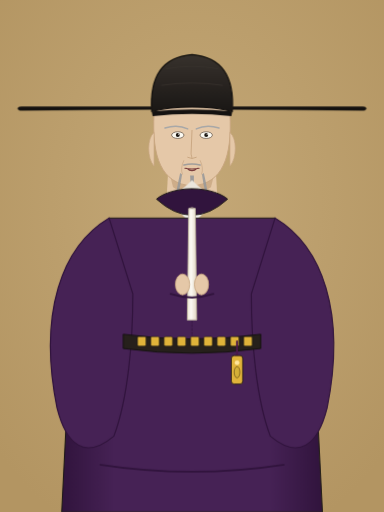
t = 0.00 s
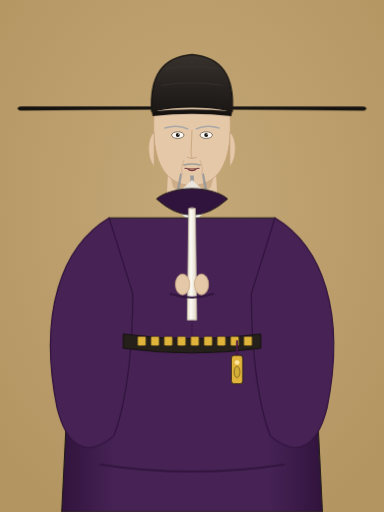
t = 0.56 s
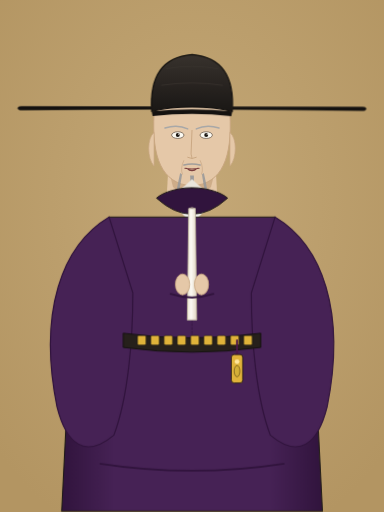
t = 1.69 s
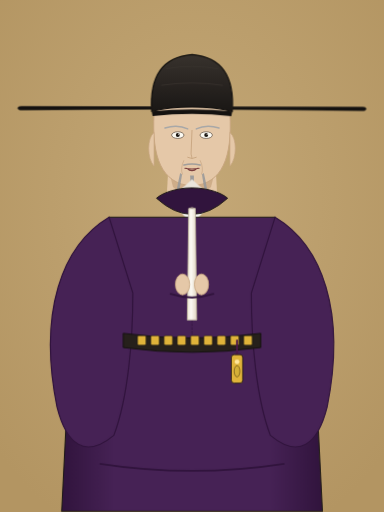
t = 2.25 s
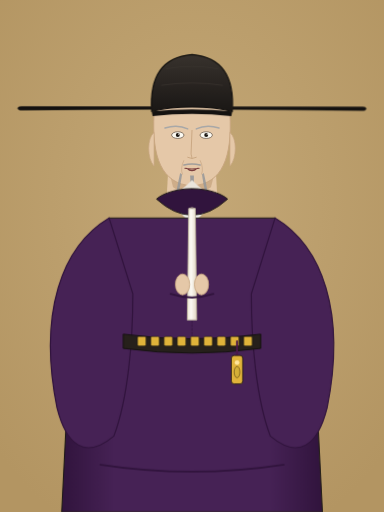
t = 3.24 s
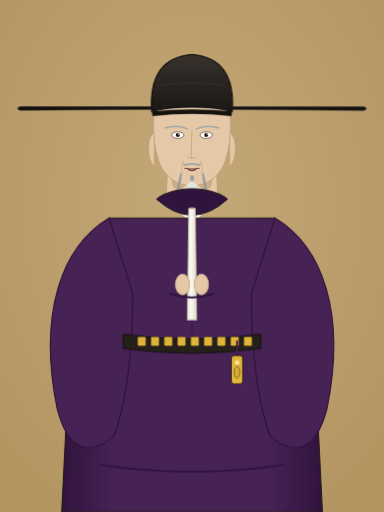
t = 3.74 s

The animated SVG that drew these frames (rendered in a browser with its animation timeline set to each time). Animation: 3 CSS @keyframes rules; one cycle of 4.50 s, repeats indefinitely.

<svg xmlns="http://www.w3.org/2000/svg" viewBox="0 0 810 1080" width="810" height="1080">
  <defs>
    <!-- 宣和殿老绢本渐变底色 -->
    <radialGradient id="silk_bg" cx="50%" cy="40%" r="70%">
      <stop offset="0%" stop-color="#C4A877" />
      <stop offset="100%" stop-color="#B39562" />
    </radialGradient>
    
    <!-- 官袍立体光影渐变 -->
    <linearGradient id="robe_grad" x1="0%" y1="0%" x2="100%" y2="0%">
      <stop offset="0%" stop-color="#31143D" />
      <stop offset="20%" stop-color="#462255" />
      <stop offset="50%" stop-color="#462255" />
      <stop offset="80%" stop-color="#462255" />
      <stop offset="100%" stop-color="#31143D" />
    </linearGradient>

    <!-- 幞头漆纱墨色渐变 -->
    <linearGradient id="futou_grad" x1="0%" y1="0%" x2="0%" y2="100%">
      <stop offset="0%" stop-color="#38322D" />
      <stop offset="100%" stop-color="#1A1715" />
    </linearGradient>

    <!-- 象牙朝笏光泽渐变 -->
    <linearGradient id="hu_grad" x1="0%" y1="0%" x2="100%" y2="0%">
      <stop offset="0%" stop-color="#EBE3D0" />
      <stop offset="40%" stop-color="#FCFAF5" />
      <stop offset="100%" stop-color="#E2D8C3" />
    </linearGradient>
  
    <style>
      @keyframes song_breath {
        0%, 100% { transform: translateY(0px); }
        50% { transform: translateY(-2.2px); }
      }
      @keyframes song_blink {
        0%, 94%, 100% { transform: scaleY(1); }
        96%, 98% { transform: scaleY(0.08); }
      }
      @keyframes song_futou_wing {
        0%, 100% { transform: rotate(0deg); }
        50% { transform: rotate(0.12deg); }
      }
      #layer5_robe, #layer4_collar, #layer6_belt, #layer7_pouch, #layer8_held {
        animation: song_breath 3.6s ease-in-out infinite;
        transform-origin: 405px 715px;
      }
      #layer2_face .eyes_pupil, #layer2_face .eye_opening {
        animation: song_blink 4.2s ease-in-out infinite;
        transform-origin: 405px 285px;
      }
      #layer9_futou {
        animation: song_futou_wing 4.5s ease-in-out infinite;
        transform-origin: 405px 225px;
      }
    </style>
  </defs>

  <!-- ==================== Layer 0: 宣和老绢本背景 ==================== -->
  <rect width="100%" height="100%" fill="url(#silk_bg)" />

  <!-- ==================== Layer 1: 人形素体脖颈 ==================== -->
  <g id="layer1_base_doll">
    <!-- 颈项素体 (完整连贯，杜绝断头) -->
    <polygon points="360,260 450,260 458,410 352,410" fill="#E5C8A8" />
    <!-- 颌下与锁骨工笔阴影 -->
    <path d="M 360 375 Q 405 410 450 375 L 445 395 Q 405 422 365 395 Z" fill="#C9A782" opacity="0.8" />
  </g>

  <!-- ==================== Layer 2: 7 维解耦五官面模 (千人千面) ==================== -->
  <g id="layer2_face">
    <path d="M 325 240 C 320 330 340 388 405 392 C 470 388 490 330 485 240 C 465 210 345 210 325 240 Z" fill="#E5C8A8" stroke="#C9A782" stroke-width="2" />
    <path d="M 325 280 C 310 290 310 335 325 350 Z" fill="#E5C8A8" stroke="#C9A782" stroke-width="1.5" />
    <path d="M 485 280 C 500 290 500 335 485 350 Z" fill="#E5C8A8" stroke="#C9A782" stroke-width="1.5" />
    <path d="M 348 270 Q 375 262 396 272" fill="none" stroke="#A8A8A8" stroke-width="3" stroke-linecap="round" />
    <path d="M 462 270 Q 435 262 414 272" fill="none" stroke="#A8A8A8" stroke-width="3" stroke-linecap="round" />
    <ellipse cx="375" cy="285" rx="13" ry="7" fill="#FCFAF2" stroke="#3A2B20" stroke-width="1.2" />
    <circle cx="375" cy="285" r="4.2" fill="#1C1814" />
    <circle cx="377" cy="283" r="1.2" fill="#FFFFFF" />
    <ellipse cx="435" cy="285" rx="13" ry="7" fill="#FCFAF2" stroke="#3A2B20" stroke-width="1.2" />
    <circle cx="435" cy="285" r="4.2" fill="#1C1814" />
    <circle cx="437" cy="283" r="1.2" fill="#FFFFFF" />
    <path d="M 405 275 L 403 325 Q 405 332 405 334 M 396 332 Q 405 337 414 332" fill="none" stroke="#C9A782" stroke-width="2" stroke-linecap="round" />
    <path d="M 390 355 Q 405 358 420 355 M 394 355 Q 405 365 416 355" fill="none" stroke="#7A3D3D" stroke-width="2.2" stroke-linecap="round" />
    <!-- 额纹与法令纹 (老成沉稳) -->
    <path d="M 370 238 Q 405 233 440 238" fill="none" stroke="#A88360" stroke-width="1.2" opacity="0.6" />
    <path d="M 388 338 Q 380 355 385 368" fill="none" stroke="#A88360" stroke-width="1.2" opacity="0.6" />
    <path d="M 422 338 Q 430 355 425 368" fill="none" stroke="#A88360" stroke-width="1.2" opacity="0.6" />
  </g>
  <g id="layer3_beard">
    <path d="M 388 348 Q 405 344 422 348" fill="none" stroke="#999999" stroke-width="3.5" stroke-linecap="round" opacity="0.9" />
    <path d="M 401 370 Q 405 440 405 465 Q 409 440 409 370 Z" fill="#999999" opacity="0.95" />
    <path d="M 380 365 Q 370 410 368 435 Q 378 410 384 368 Z" fill="#999999" opacity="0.9" />
    <path d="M 430 365 Q 440 410 442 435 Q 432 410 426 368 Z" fill="#999999" opacity="0.9" />
  </g>
  <g id="layer4_collar">
    <!-- 白色中单交领 (严密护颈，彻底杜绝断头) -->
    <polygon points="355,420 405,475 455,420 405,385" fill="#F8F8F5" stroke="#DDD8CE" stroke-width="1.8" />
    <polygon points="368,415 405,460 442,415 405,380" fill="#EAE5DC" />
  </g>
  <g id="layer5_robe">
    <!-- 圆领大袖襕袍主干身躯 -->
    <path d="M 230 460 Q 200 680 140 880 L 130 1080 L 680 1080 L 670 880 Q 610 680 580 460 Z" fill="url(#robe_grad)" stroke="#1F1B16" stroke-width="2.2" />
    
    <!-- 左大袖自然垂落 -->
    <path d="M 230 460 C 130 520 80 660 120 860 C 140 940 180 970 240 920 C 270 840 280 720 280 620 Z" fill="#462255" stroke="#31143D" stroke-width="2.5" />
    
    <!-- 右大袖自然垂落 -->
    <path d="M 580 460 C 680 520 730 660 690 860 C 670 940 630 970 570 920 C 540 840 530 720 530 620 Z" fill="#462255" stroke="#31143D" stroke-width="2.5" />

    <!-- 宋代标志性中脊缝线与下摆横襕 -->
    <line x1="405" y1="460" x2="405" y2="715" stroke="#31143D" stroke-width="2" stroke-dasharray="6,2" opacity="0.6" />
    <path d="M 210 980 Q 405 1010 600 980" fill="none" stroke="#31143D" stroke-width="3.5" />

    <!-- 领口外缘圆领 (环扣中单) -->
    <path d="M 330 420 Q 405 488 480 420 C 470 410 440 398 405 398 C 370 398 340 410 330 420 Z" fill="#31143D" stroke="#1E1A16" stroke-width="2" />
  </g>
  <g id="layer6_belt">
    <!-- 革带深黑皮带基底 (紧扎腰线，绝不浮空) -->
    <path d="M 260 705 Q 405 725 550 705 L 550 735 Q 405 755 260 735 Z" fill="#26201B" stroke="#15120F" stroke-width="2" />
    <rect x="290" y="710" width="18" height="20" rx="3" fill="#E0B33A" stroke="#1D1915" stroke-width="1.2" />
    <rect x="318" y="710" width="18" height="20" rx="3" fill="#E0B33A" stroke="#1D1915" stroke-width="1.2" />
    <rect x="346" y="710" width="18" height="20" rx="3" fill="#E0B33A" stroke="#1D1915" stroke-width="1.2" />
    <rect x="374" y="710" width="18" height="20" rx="3" fill="#E0B33A" stroke="#1D1915" stroke-width="1.2" />
    <rect x="402" y="710" width="18" height="20" rx="3" fill="#E0B33A" stroke="#1D1915" stroke-width="1.2" />
    <rect x="430" y="710" width="18" height="20" rx="3" fill="#E0B33A" stroke="#1D1915" stroke-width="1.2" />
    <rect x="458" y="710" width="18" height="20" rx="3" fill="#E0B33A" stroke="#1D1915" stroke-width="1.2" />
    <rect x="486" y="710" width="18" height="20" rx="3" fill="#E0B33A" stroke="#1D1915" stroke-width="1.2" />
    <rect x="514" y="710" width="18" height="20" rx="3" fill="#E0B33A" stroke="#1D1915" stroke-width="1.2" />
  </g>
  <g id="layer7_pouch">
    <line x1="500" y1="720" x2="500" y2="750" stroke="#4A184A" stroke-width="4" stroke-linecap="round" />
    <rect x="488" y="750" width="24" height="60" rx="6" fill="#E0B33A" stroke="#2A2010" stroke-width="1.8" />
    <circle cx="500" cy="765" r="5" fill="#FFE599" />
    <ellipse cx="500" cy="785" rx="6" ry="12" fill="#D4AF37" stroke="#332408" stroke-width="1" />
  </g>
  <g id="layer8_hands_and_hu">
    <!-- 朝笏竖立贯穿两手 -->
    <polygon points="398,440 412,440 415,675 395,675" fill="url(#hu_grad)" stroke="#BDB39E" stroke-width="1.8" />
    <path d="M 398 440 Q 405 436 412 440" stroke="#BDB39E" stroke-width="2" fill="none" />

    <!-- 肃穆两手握持朝笏下部 (y=570..640) -->
    <ellipse cx="385" cy="600" rx="15" ry="22" fill="#E5C8A8" stroke="#C9A782" stroke-width="1.8" />
    <ellipse cx="425" cy="600" rx="15" ry="22" fill="#E5C8A8" stroke="#C9A782" stroke-width="1.8" />
    <path d="M 360 620 Q 405 635 450 620" fill="none" stroke="#31143D" stroke-width="4" stroke-linecap="round" />
  </g>
  <g id="layer9_futou">
    <!-- 幞头山梁本体 (覆盖发际 y=140..235) -->
    <path d="M 320 235 C 315 160 345 120 405 115 C 465 120 495 160 490 235 C 470 230 440 226 405 226 C 370 226 340 230 320 235 Z" fill="url(#futou_grad)" stroke="#110F0D" stroke-width="2.5" />
    
    <!-- 幞头后梁折褶 -->
    <path d="M 350 145 Q 405 135 460 145" fill="none" stroke="#38322D" stroke-width="2" />
    <path d="M 340 180 Q 405 170 470 180" fill="none" stroke="#38322D" stroke-width="1.8" />
    
    <!-- 帽沿硬漆扣带 (紧压额头发际线) -->
    <path d="M 320 235 Q 405 226 490 235 L 488 245 Q 405 236 322 245 Z" fill="#151210" />

    <!-- 左右刚直铁线展角 (wing_span: 一尺半至两尺半) -->
    <!-- 左展角 -->
    <path d="M 320 225 L 45 225 C 35 225 35 233 45 233 L 320 231 Z" fill="#14110F" stroke="#2A241F" stroke-width="1" />
    <!-- 右展角 -->
    <path d="M 490 225 L 765 225 C 775 225 775 233 765 233 L 490 231 Z" fill="#14110F" stroke="#2A241F" stroke-width="1" />
  </g>
</svg>
